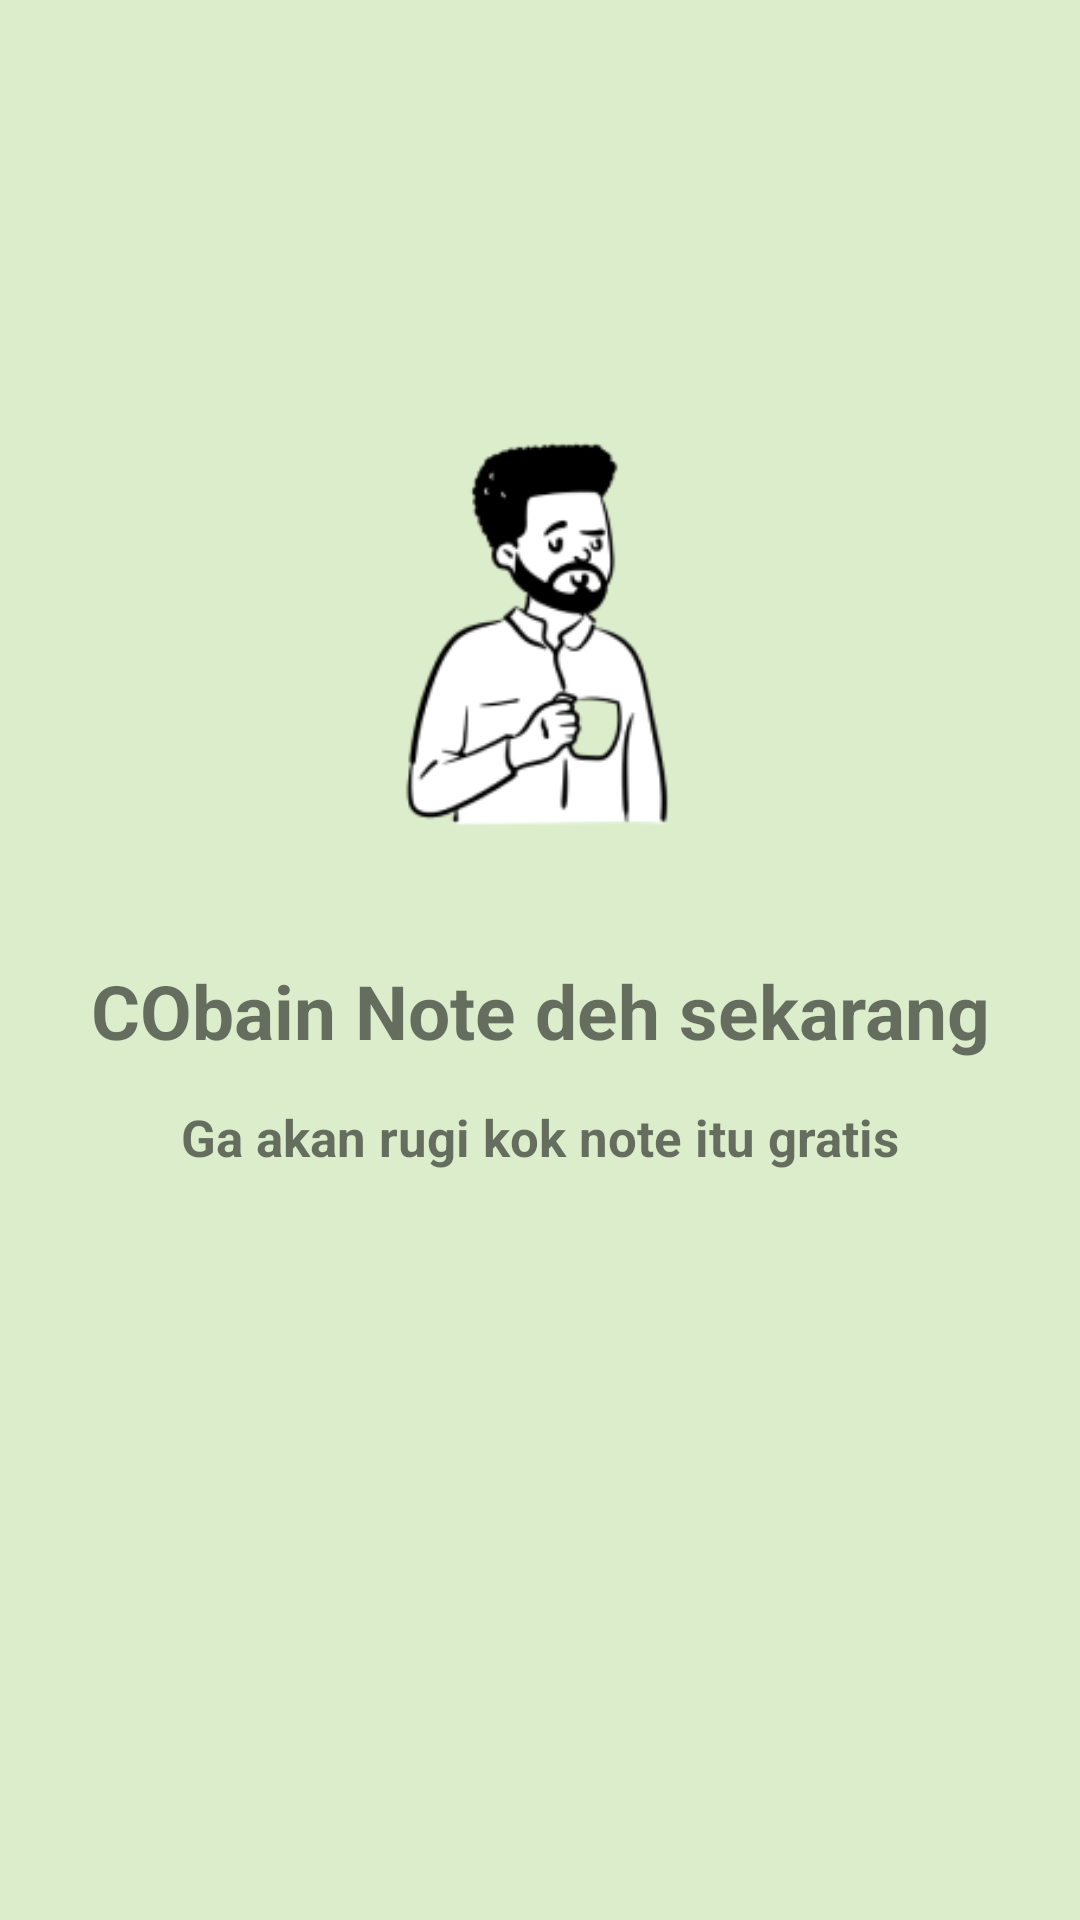

Produce the Android XML layout that renders to this screen, including the resource entries it uses.
<!-- AndroidManifest.xml: application theme Theme.UAS_AKB_IF2_10119045 -->
<!-- res/layout/activity_slider1.xml -->
<?xml version="1.0" encoding="utf-8"?>
<androidx.constraintlayout.widget.ConstraintLayout xmlns:android="http://schemas.android.com/apk/res/android"
    xmlns:app="http://schemas.android.com/apk/res-auto"
    xmlns:tools="http://schemas.android.com/tools"
    android:layout_width="match_parent"
    android:background="#DCEDCC"
    android:layout_height="match_parent">

    <ImageView
        android:id="@+id/imageView3"
        android:layout_width="34dp"
        android:layout_height="55dp"
        android:layout_marginTop="24dp"
        app:layout_constraintEnd_toEndOf="parent"
        app:layout_constraintHorizontal_bias="0.079"
        app:layout_constraintStart_toStartOf="parent"
        app:layout_constraintTop_toTopOf="parent" />

    <ImageView
        android:id="@+id/imageView2"
        android:layout_width="254dp"
        android:layout_height="169dp"
        android:layout_marginTop="48dp"
        android:src="@drawable/slider1"
        app:layout_constraintEnd_toEndOf="parent"
        app:layout_constraintHorizontal_bias="0.496"
        app:layout_constraintStart_toStartOf="parent"
        app:layout_constraintTop_toBottomOf="@+id/imageView3" />

    <TextView
        android:id="@+id/textView"
        android:layout_width="wrap_content"
        android:layout_height="wrap_content"
        android:layout_marginTop="24dp"
        android:text="CObain Note deh sekarang"
        android:textAlignment="center"
        android:textSize="25dp"
        android:textStyle="bold"
        app:layout_constraintEnd_toEndOf="parent"
        app:layout_constraintStart_toStartOf="parent"
        app:layout_constraintTop_toBottomOf="@+id/imageView2"
        tools:ignore="MissingConstraints" />

    <TextView
        android:layout_width="wrap_content"
        android:layout_height="wrap_content"
        android:layout_marginTop="14dp"
        android:text="Ga akan rugi kok note itu gratis"
        android:textAlignment="center"
        android:textSize="17dp"
        android:textStyle="bold"
        app:layout_constraintEnd_toEndOf="parent"
        app:layout_constraintStart_toStartOf="parent"
        app:layout_constraintTop_toBottomOf="@+id/textView" />

</androidx.constraintlayout.widget.ConstraintLayout>
<!-- resources referenced by this layout -->
<resources>
  <!-- drawable slider1: png bitmap (drawable, 9956 bytes) -->
  <style name="Theme.UAS_AKB_IF2_10119045" parent="Theme.MaterialComponents.DayNight.DarkActionBar">
          
          <item name="colorPrimary">@color/purple_500</item>
          <item name="colorPrimaryVariant">@color/purple_700</item>
          <item name="colorOnPrimary">@color/white</item>
          
          <item name="colorSecondary">@color/teal_200</item>
          <item name="colorSecondaryVariant">@color/teal_700</item>
          <item name="colorOnSecondary">@color/black</item>
          
          <item name="android:statusBarColor" tools:targetApi="l">?attr/colorPrimaryVariant</item>
          
      </style>
  <color name="purple_500">#FF6200EE</color>
  <color name="purple_700">#FF3700B3</color>
  <color name="white">#FFFFFFFF</color>
  <color name="teal_200">#FF03DAC5</color>
  <color name="teal_700">#FF018786</color>
  <color name="black">#FF000000</color>
</resources>
